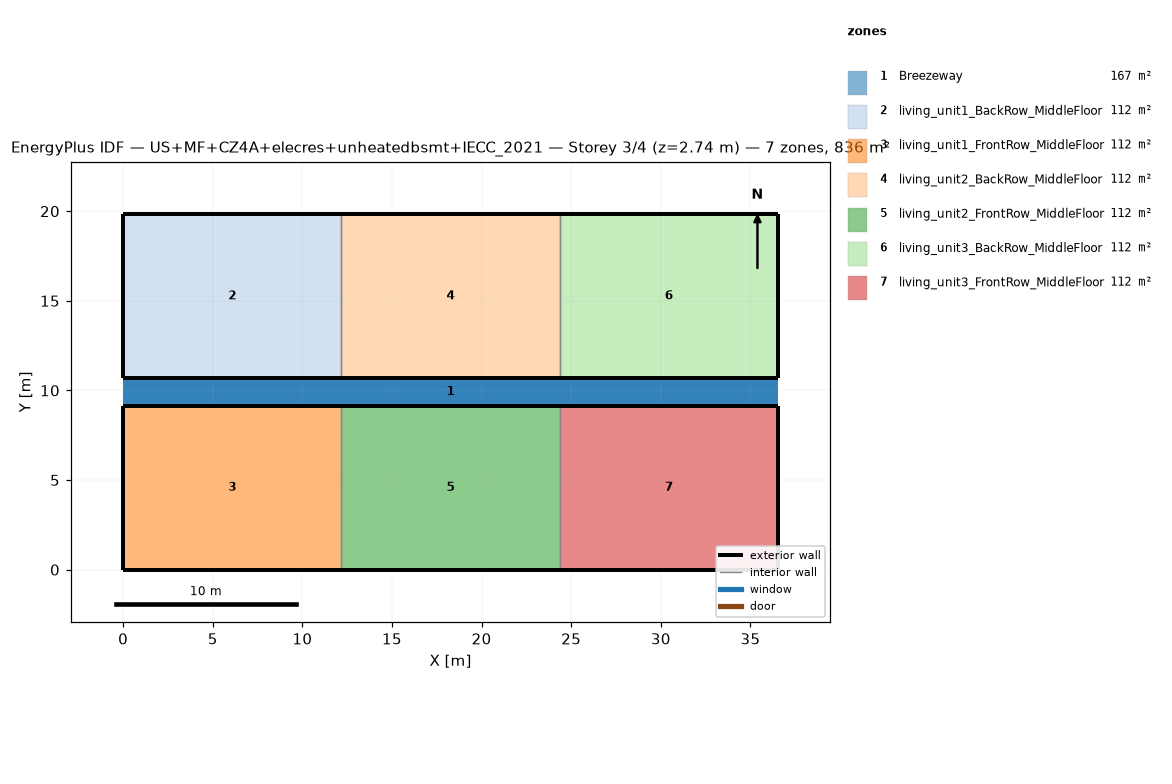
=== STOREY PLAN SPEC (per zone: floor XY polygon, exterior-wall plan segments, windows/doors) ===
zone 1: Breezeway  (167.0 m²)
  floor: (36.54, 9.16) (0.00, 9.16) (0.00, 10.68) (36.54, 10.68)
  floor: (36.54, 9.16) (0.00, 9.16) (0.00, 10.68) (36.54, 10.68)
  floor: (36.54, 9.16) (0.00, 9.16) (0.00, 10.68) (36.54, 10.68)
zone 2: living_unit1_BackRow_MiddleFloor  (111.5 m²)
  floor: (12.18, 10.68) (0.00, 10.68) (0.00, 19.84) (12.18, 19.84)
  exterior wall: (0.00, 10.68) – (12.18, 10.68)  [12.2 m]
  exterior wall: (12.18, 19.84) – (0.00, 19.84)  [12.2 m]
  exterior wall: (0.00, 19.84) – (0.00, 10.68)  [9.2 m]
  interior walls: 1
zone 3: living_unit1_FrontRow_MiddleFloor  (111.5 m²)
  floor: (12.18, 0.00) (0.00, 0.00) (0.00, 9.16) (12.18, 9.16)
  exterior wall: (0.00, 0.00) – (12.18, 0.00)  [12.2 m]
  exterior wall: (12.18, 9.16) – (0.00, 9.16)  [12.2 m]
  exterior wall: (0.00, 9.16) – (0.00, 0.00)  [9.2 m]
  interior walls: 1
zone 4: living_unit2_BackRow_MiddleFloor  (111.5 m²)
  floor: (24.36, 10.68) (12.18, 10.68) (12.18, 19.84) (24.36, 19.84)
  exterior wall: (12.18, 10.68) – (24.36, 10.68)  [12.2 m]
  exterior wall: (24.36, 19.84) – (12.18, 19.84)  [12.2 m]
  interior walls: 2
zone 5: living_unit2_FrontRow_MiddleFloor  (111.5 m²)
  floor: (24.36, 0.00) (12.18, 0.00) (12.18, 9.16) (24.36, 9.16)
  exterior wall: (12.18, 0.00) – (24.36, 0.00)  [12.2 m]
  exterior wall: (24.36, 9.16) – (12.18, 9.16)  [12.2 m]
  interior walls: 2
zone 6: living_unit3_BackRow_MiddleFloor  (111.5 m²)
  floor: (36.54, 10.68) (24.36, 10.68) (24.36, 19.84) (36.54, 19.84)
  exterior wall: (24.36, 10.68) – (36.54, 10.68)  [12.2 m]
  exterior wall: (36.54, 10.68) – (36.54, 19.84)  [9.2 m]
  exterior wall: (36.54, 19.84) – (24.36, 19.84)  [12.2 m]
  interior walls: 1
zone 7: living_unit3_FrontRow_MiddleFloor  (111.5 m²)
  floor: (36.54, 0.00) (24.36, 0.00) (24.36, 9.16) (36.54, 9.16)
  exterior wall: (24.36, 0.00) – (36.54, 0.00)  [12.2 m]
  exterior wall: (36.54, 0.00) – (36.54, 9.16)  [9.2 m]
  exterior wall: (36.54, 9.16) – (24.36, 9.16)  [12.2 m]
  interior walls: 1

=== DERIVED (storey summary) ===
Building: US+MF+CZ4A+elecres+unheatedbsmt+IECC_2021
Storey: 3 of 4  (floor level z = 2.74 m)
Storey gross floor area: 836.2 m²
Zones on this storey: 7
  - Breezeway: floor 167.0 m²
  - living_unit1_BackRow_MiddleFloor: floor 111.5 m²; exterior wall 33.5 m (86.9 m²); WWR 0.0%
  - living_unit1_FrontRow_MiddleFloor: floor 111.5 m²; exterior wall 33.5 m (86.9 m²); WWR 0.0%
  - living_unit2_BackRow_MiddleFloor: floor 111.5 m²; exterior wall 24.4 m (63.1 m²); WWR 0.0%
  - living_unit2_FrontRow_MiddleFloor: floor 111.5 m²; exterior wall 24.4 m (63.1 m²); WWR 0.0%
  - living_unit3_BackRow_MiddleFloor: floor 111.5 m²; exterior wall 33.5 m (86.9 m²); WWR 0.0%
  - living_unit3_FrontRow_MiddleFloor: floor 111.5 m²; exterior wall 33.5 m (86.9 m²); WWR 0.0%
Zone adjacency (shared interzone walls):
  - living_unit1_BackRow_MiddleFloor ↔ living_unit2_BackRow_MiddleFloor
  - living_unit1_FrontRow_MiddleFloor ↔ living_unit2_FrontRow_MiddleFloor
  - living_unit2_BackRow_MiddleFloor ↔ living_unit3_BackRow_MiddleFloor
  - living_unit2_FrontRow_MiddleFloor ↔ living_unit3_FrontRow_MiddleFloor